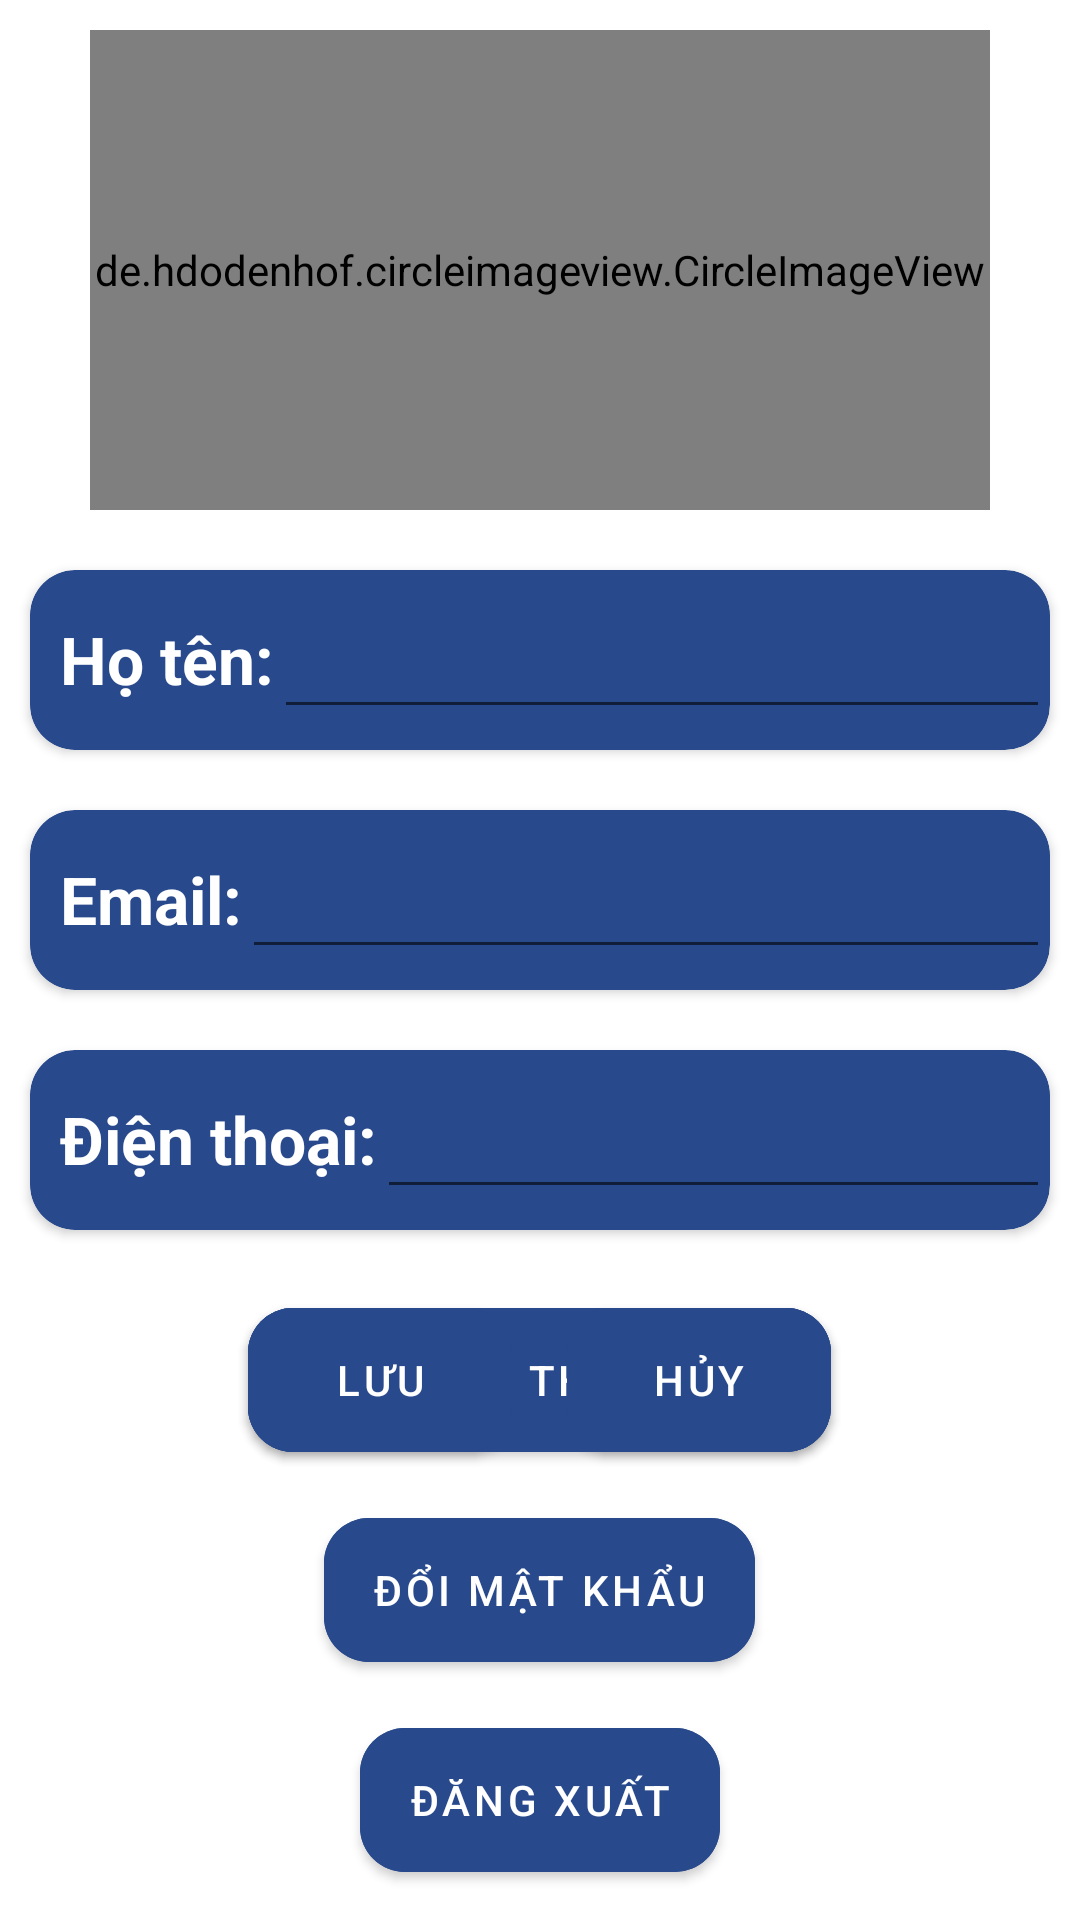

Write the Android layout XML for this screen, with the resource values it uses.
<!-- AndroidManifest.xml: application theme Theme.IZTradingV1 -->
<!-- res/layout/fragment_settings.xml -->
<?xml version="1.0" encoding="utf-8"?>
<LinearLayout xmlns:android="http://schemas.android.com/apk/res/android"
    xmlns:tools="http://schemas.android.com/tools"
    xmlns:app="http://schemas.android.com/apk/res-auto"
    android:layout_width="match_parent"
    android:layout_height="match_parent"
    android:orientation="vertical"
    android:gravity="center"
    android:layout_weight="1"
    tools:context=".Fragment.SignalsFragment">

    <de.hdodenhof.circleimageview.CircleImageView
        android:id="@+id/img_user_ava"
        android:layout_height="0dp"
        android:layout_width="300dp"
        android:layout_weight="2"
        android:layout_gravity="center"
        android:layout_margin="10dp"
        android:src="@mipmap/user_ava_default_round"/>

    <LinearLayout
        android:layout_width="match_parent"
        android:layout_height="wrap_content"
        android:gravity="center"
        android:orientation="vertical">
        <androidx.cardview.widget.CardView
            android:layout_width="match_parent"
            android:layout_height="60dp"
            android:backgroundTint="@color/dark_background"
            android:layout_gravity="top"
            app:cardCornerRadius="15dp"
            android:layout_margin="10dp">
            <LinearLayout
                android:layout_width="match_parent"
                android:layout_height="wrap_content"
                android:orientation="horizontal"
                android:layout_gravity="center"
                android:gravity="center"
                android:layout_weight="1">

                <TextView
                    android:layout_width="wrap_content"
                    android:layout_height="wrap_content"
                    android:layout_marginStart="10dp"
                    android:gravity="start"
                    android:text="@string/tv_name"
                    android:textColor="@color/white"
                    android:textSize="22sp"
                    android:textStyle="bold" />

                <EditText
                    android:id="@+id/etxt_username"
                    android:layout_width="match_parent"
                    android:layout_height="wrap_content"
                    android:gravity="center"
                    android:textColor="@color/white"
                    android:textSize="22sp"
                    android:textStyle="bold"
                    android:importantForAutofill="no"
                    android:inputType="textPersonName"
                    tools:ignore="LabelFor" />
            </LinearLayout>
        </androidx.cardview.widget.CardView>

        <androidx.cardview.widget.CardView
            android:layout_width="match_parent"
            android:layout_height="60dp"
            android:backgroundTint="@color/dark_background"
            android:layout_gravity="center"
            app:cardCornerRadius="15dp"
            android:layout_margin="10dp">
            <LinearLayout
                android:layout_width="match_parent"
                android:layout_height="wrap_content"
                android:orientation="horizontal"
                android:layout_gravity="center"
                android:gravity="center"
                android:layout_weight="1">
                <TextView
                    android:layout_width="wrap_content"
                    android:layout_height="wrap_content"
                    android:text="@string/tv_mail"
                    android:textColor="@color/white"
                    android:textSize="22sp"
                    android:textStyle="bold"
                    android:layout_marginStart="10dp"
                    android:gravity="start"/>
                <EditText
                    android:id="@+id/etxt_usermail"
                    android:layout_width="match_parent"
                    android:layout_height="wrap_content"
                    android:textColor="@color/white"
                    android:textSize="22sp"
                    android:textStyle="bold"
                    android:gravity="center"
                    android:importantForAutofill="no"
                    android:inputType="textEmailAddress"
                    tools:ignore="LabelFor" />
            </LinearLayout>
        </androidx.cardview.widget.CardView>

        <androidx.cardview.widget.CardView
            android:id="@+id/cardview_phone"
            android:layout_width="match_parent"
            android:layout_height="60dp"
            android:backgroundTint="@color/dark_background"
            android:layout_gravity="center"
            app:cardCornerRadius="15dp"
            android:layout_margin="10dp">
            <LinearLayout
                android:layout_width="match_parent"
                android:layout_height="wrap_content"
                android:layout_gravity="center"
                android:orientation="horizontal"
                android:gravity="center"
                android:layout_weight="1">
                <TextView
                    android:layout_width="wrap_content"
                    android:layout_height="wrap_content"
                    android:text="@string/tv_phone"
                    android:textColor="@color/white"
                    android:textSize="22sp"
                    android:textStyle="bold"
                    android:layout_marginStart="10dp"
                    android:gravity="start"/>
                <EditText
                    android:id="@+id/etxt_userphone"
                    android:layout_width="match_parent"
                    android:layout_height="wrap_content"
                    android:textColor="@color/white"
                    android:textSize="22sp"
                    android:textStyle="bold"
                    android:gravity="center"
                    android:inputType="phone"
                    android:importantForAutofill="no"
                    tools:ignore="LabelFor" />
            </LinearLayout>
        </androidx.cardview.widget.CardView>
    </LinearLayout>

    <RelativeLayout
        android:layout_width="match_parent"
        android:layout_height="wrap_content"
        android:gravity="center"
        android:layout_marginTop="10dp">

        <Button
            android:id="@+id/btn_change_info"
            android:textColor="@color/white"
            android:layout_width="wrap_content"
            android:layout_height="60dp"
            android:layout_centerInParent="true"
            android:text="@string/change_user_info"
            android:backgroundTint="@color/dark_background"
            app:cornerRadius="15dp"/>

        <Button
            android:id="@+id/btn_save_info"
            android:layout_width="wrap_content"
            android:layout_height="60dp"
            android:backgroundTint="@color/dark_background"
            android:layout_alignStart="@+id/btn_change_info"
            android:text="@string/save_user_info"
            android:textColor="@color/white"
            app:cornerRadius="15dp" />

        <Button
            android:id="@+id/btn_cancel"
            android:layout_width="wrap_content"
            android:layout_height="60dp"
            android:layout_alignEnd="@+id/btn_change_info"
            android:backgroundTint="@color/dark_background"
            android:text="@string/cancel"
            android:textColor="@color/white"
            app:cornerRadius="15dp" />
    </RelativeLayout>

    <LinearLayout
        android:layout_width="match_parent"
        android:layout_height="wrap_content"
        android:orientation="horizontal"
        android:gravity="center"
        android:layout_marginTop="10dp">

        <Button
            android:id="@+id/btn_change_pass"
            android:layout_width="wrap_content"
            android:layout_height="60dp"
            android:backgroundTint="@color/dark_background"
            android:text="@string/change_pass"
            android:textColor="@color/white"
            app:cornerRadius="15dp" />
    </LinearLayout>

    <LinearLayout
        android:layout_width="match_parent"
        android:layout_height="wrap_content"
        android:orientation="horizontal"
        android:gravity="center"
        android:layout_margin="10dp">

        <Button
            android:id="@+id/btn_logout"
            android:layout_width="wrap_content"
            android:layout_height="60dp"
            android:backgroundTint="@color/dark_background"
            android:text="@string/signout"
            android:textColor="@color/white"
            app:cornerRadius="15dp" />
    </LinearLayout>

</LinearLayout>
<!-- resources referenced by this layout -->
<resources>
  <color name="dark_background">#28498C</color>
  <color name="white">#FFFFFFFF</color>
  <!-- mipmap user_ava_default_round: png bitmap (mipmap-hdpi, 4511 bytes) -->
  <string name="cancel">Hủy</string>
  <string name="change_pass">Đổi mật khẩu</string>
  <string name="change_user_info">Thay đổi thông tin</string>
  <string name="save_user_info">Lưu</string>
  <string name="signout">Đăng xuất</string>
  <string name="tv_mail">Email:</string>
  <string name="tv_name">Họ tên:</string>
  <string name="tv_phone">Điện thoại:</string>
  <style name="Theme.IZTradingV1" parent="Theme.MaterialComponents.Light.DarkActionBar">
          
          <item name="colorPrimary">@color/dark_background</item>
          <item name="colorPrimaryVariant">@color/dark_background</item>
          <item name="colorOnPrimary">@color/white</item>
          
          <item name="colorSecondary">@color/teal_200</item>
          <item name="colorSecondaryVariant">@color/teal_700</item>
          <item name="colorOnSecondary">@color/black</item>
          
          <item name="android:statusBarColor">?attr/colorPrimaryVariant</item>
          
      </style>
  <color name="teal_200">#FF03DAC5</color>
  <color name="teal_700">#FF018786</color>
  <color name="black">#FF000000</color>
</resources>
